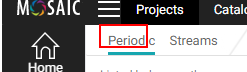
Task: Blank Project
Workflow: NavigateToFlowPage

Step 1 [then]: click on the link 'Periodic' (chrome.exe)

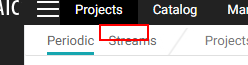
Step 2: click on the link 'Streams' (chrome.exe)
